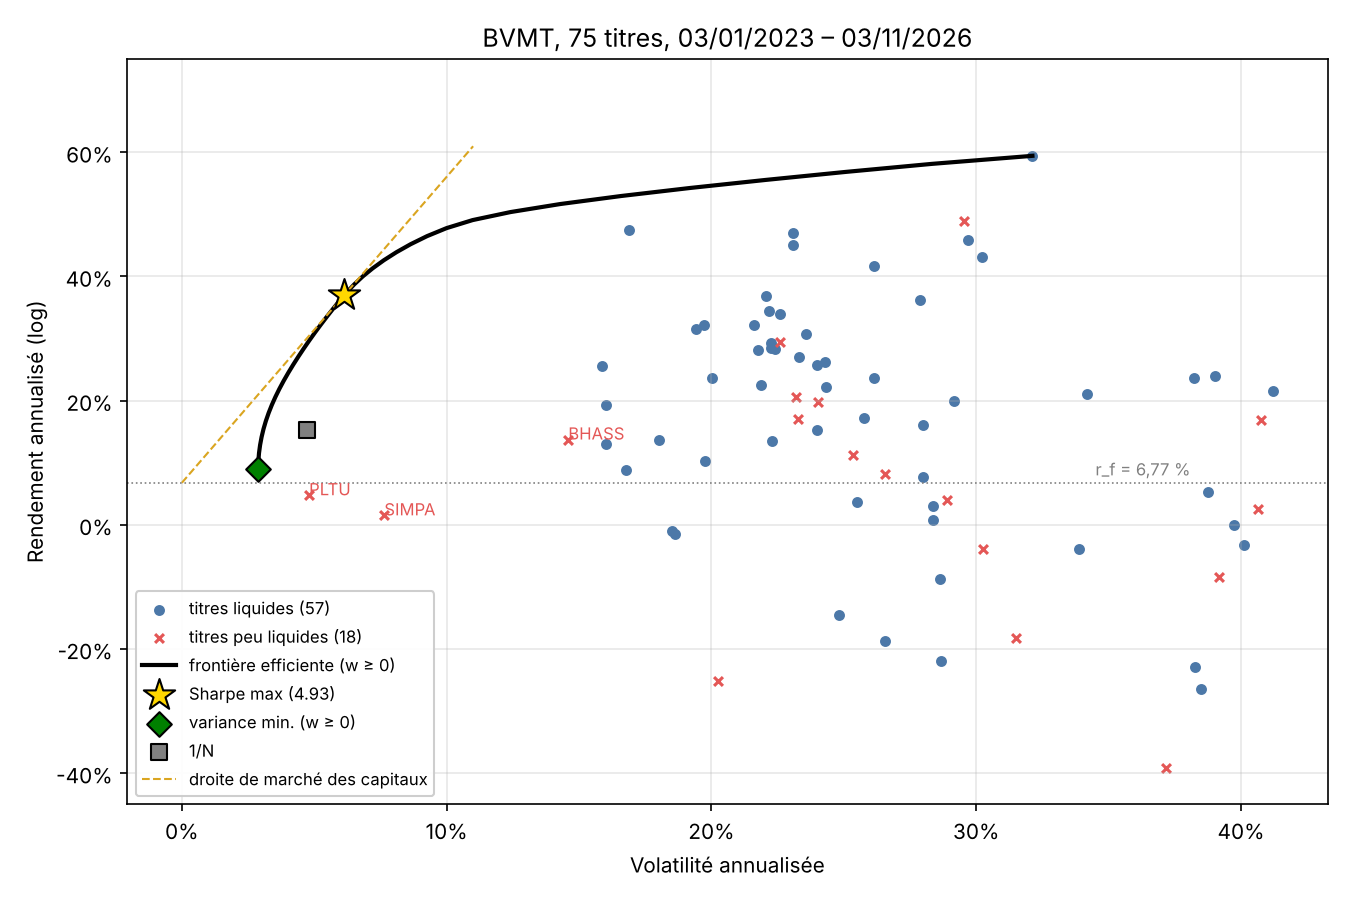

The data file committed next to this chart (first rows):
portefeuille, rendement, volatilite, sharpe, SFBT, BIAT, SAH, TJARI, BNA, CC, BT, ECYCL, TPR, AB, TLNET, OTH, UMED, DH, STB, SOTET, SOTUV, SAM, CITY, ARTES
variance minimale, 0.08972, 0.02882, 0.7655, 0.01632, 0.002396, 0.01504, 0.0, 0.0, 0.0154, 0.01185, 0.0, 0.0, 0.0001376, 1.4721112726530695e-19, 0.003633, 0.006581, 0.003852, 0.0, 0.0, 9.409522105746454e-20, 0.006885, 0.004599, 0.009499
, 0.1027, 0.0289, 1.211, 0.01596, 0.002198, 0.01382, 0.0, 0.0, 0.01339, 0.01204, 1.3114799417774144e-19, 1.452664985716553e-19, 0.004201, 0.0, 0.003394, 0.006122, 0.004917, 0.0, 1.0928114435271686e-19, 9.51904941163633e-20, 0.008336, 0.004887, 0.009705
, 0.1156, 0.02915, 1.645, 0.01566, 0.001801, 0.0126, 0.0001513, 8.331204419800892e-19, 0.01117, 0.01212, 2.815467201140161e-20, 1.4393721598640702e-19, 0.008219, 1.5111545842180917e-19, 0.003219, 0.005562, 0.006073, 2.6927483974658068e-20, 0.0007811, 0.0001953, 0.009743, 0.005039, 0.009916
, 0.1285, 0.02956, 2.06, 0.01528, 0.0009228, 0.01132, 0.0009236, 0.0, 0.008883, 0.01188, 3.284150380169582e-19, 2.686396736041171e-19, 0.01187, 1.4779018685975891e-19, 0.002863, 0.004944, 0.007236, 2.059094716619358e-20, 0.002165, 0.0008989, 0.01096, 0.005228, 0.01014
, 0.1415, 0.03012, 2.451, 0.01478, 0.0, 0.01003, 0.001721, 3.8485855343108346e-19, 0.006536, 0.01159, 9.896372058880528e-21, 5.458558475330226e-19, 0.01567, 4.7163271494085e-19, 0.002353, 0.004246, 0.008464, 5.993237414065806e-19, 0.003588, 0.001618, 0.01226, 0.005475, 0.01047
, 0.1544, 0.03085, 2.812, 0.01408, 6.845588713657609e-19, 0.008567, 0.002456, 0.0, 0.003876, 0.01091, 1.5976936502103226e-19, 0.0, 0.01981, 0.0, 0.001783, 0.003478, 0.00971, 1.877498401795272e-21, 0.005074, 0.002478, 0.01354, 0.005556, 0.01094
, 0.1674, 0.03174, 3.141, 0.01333, 0.0, 0.007069, 0.003232, 2.676942909298208e-19, 0.00106, 0.01011, 0.0, 2.4183929559590195e-19, 0.02418, 0.0, 0.001231, 0.00267, 0.01096, 7.901328875244222e-19, 0.006559, 0.003427, 0.01487, 0.005652, 0.01144
, 0.1803, 0.03279, 3.435, 0.01233, 4.450922589417783e-19, 0.005199, 0.003879, 1.7668785848621556e-19, 5.440001173813681e-19, 0.009096, 4.944354853673797e-19, 3.8958726693751703e-19, 0.0286, 1.051390859901718e-18, 0.0007142, 0.001653, 0.01223, 0.0, 0.008199, 0.004371, 0.01625, 0.005894, 0.01202
, 0.1932, 0.034, 3.693, 0.0111, 0.0, 0.003183, 0.004446, 3.544216294648196e-19, 0.0, 0.007966, 0.0, 2.6692625159828717e-19, 0.03304, 7.4314215879803e-19, 0.0001136, 0.0006286, 0.01355, 0.0, 0.009833, 0.005252, 0.01767, 0.006117, 0.01255
, 0.2062, 0.03536, 3.918, 0.009704, 0.0, 0.0007976, 0.005022, 1.0605167735779718e-18, 0.0, 0.006765, 0.0, 0.0, 0.03772, 1.21403757621278e-18, 0.0, 2.1226020843824948e-19, 0.01491, 1.8633272798300858e-21, 0.01148, 0.006225, 0.01918, 0.006197, 0.01316
, 0.2191, 0.03685, 4.11, 0.008071, 1.4524876867817921e-18, 0.0, 0.005406, 3.469238226083145e-19, 8.23390950779411e-19, 0.005361, 0.0, 3.675829824018917e-19, 0.04249, 5.505872142178834e-19, 5.584248674380599e-19, 1.3820942057802135e-18, 0.01614, 0.0, 0.01318, 0.007059, 0.02063, 0.006168, 0.01374
, 0.2321, 0.03848, 4.272, 0.006363, 2.3830806370104543e-18, 0.0, 0.005734, 0.0, 1.1427117084119755e-19, 0.003926, 1.5511346936594828e-18, 0.0, 0.04725, 4.546414652365635e-19, 1.5014767454860234e-18, 0.0, 0.0173, 0.0, 0.01492, 0.007895, 0.02209, 0.006143, 0.01426
, 0.245, 0.04022, 4.409, 0.004613, 2.682334107663241e-20, 1.1710644677251559e-18, 0.006105, 7.44636291484223e-19, 0.0, 0.002434, 5.376572587041001e-19, 0.0, 0.05205, 3.2016469144397956e-19, 0.0, 0.0, 0.01843, 9.43524604336929e-20, 0.01667, 0.008804, 0.02355, 0.006085, 0.01475
, 0.2579, 0.04206, 4.524, 0.00281, 1.9270807199251684e-18, 0.0, 0.006565, 0.0, 1.1972934701728332e-18, 0.0009346, 0.0, 0.0003406, 0.0568, 0.0, 1.6125519482835628e-19, 3.6816669609864143e-19, 0.01953, 0.0, 0.01843, 0.009708, 0.02499, 0.006034, 0.01527
, 0.2709, 0.044, 4.619, 0.000972, 1.0636586131784607e-18, 0.0, 0.006977, 7.719299214653995e-19, 9.264401557430664e-20, 0.0, 0.0, 0.001019, 0.06146, 0.0, 0.0, 4.794926757604907e-19, 0.02061, 3.216524733744055e-19, 0.02018, 0.01054, 0.0264, 0.005947, 0.01576
, 0.2838, 0.04601, 4.698, 0.0, 0.0, 1.4021469972996172e-18, 0.007291, 0.0, 3.5778310748419707e-19, 0.0, 0.0, 0.001654, 0.06606, 0.0, 1.2251827292416753e-18, 1.9173639970460073e-18, 0.02159, 0.0, 0.02192, 0.01131, 0.02775, 0.005824, 0.01622
, 0.2968, 0.0481, 4.763, 8.793407054900135e-19, 0.0, 2.3411124921835485e-18, 0.007559, 5.909107560484191e-19, 0.0, 1.12158483606458e-18, 8.741324725282827e-19, 0.00218, 0.07076, 0.0, 7.460775775094002e-20, 0.0, 0.02246, 2.3922979707411358e-20, 0.0237, 0.01198, 0.02908, 0.005771, 0.01666
, 0.3097, 0.05027, 4.815, 4.148034306527732e-18, 0.0, 0.0, 0.007769, 0.0, 4.3048354041503216e-19, 1.0063130412202967e-18, 0.0, 0.002495, 0.07581, 1.183997977456373e-18, 0.0, 1.9201381993491153e-18, 0.02328, 3.0530326308116457e-18, 0.02573, 0.01236, 0.03032, 0.005716, 0.01691
, 0.3226, 0.05251, 4.856, 0.0, 0.0, 2.144097884815787e-18, 0.00797, 0.0, 2.067502747613138e-18, 9.078971151657892e-19, 0.0, 0.002857, 0.08102, 4.548405283476571e-19, 6.189317434779775e-19, 1.6403961234981977e-18, 0.0241, 1.2802264304055128e-19, 0.0277, 0.01262, 0.03153, 0.005657, 0.01714
, 0.3356, 0.05483, 4.886, 0.0, 9.054071456124332e-19, 1.7223576547848612e-18, 0.008167, 0.0, 0.0, 1.2854158747567576e-19, 6.072850681666386e-19, 0.003219, 0.08644, 0.0, 1.5310048305873933e-18, 8.642041689452798e-19, 0.02496, 0.0, 0.02963, 0.01264, 0.03266, 0.005596, 0.01732
, 0.3485, 0.05721, 4.909, 2.617713416755979e-18, 0.0, 2.876757298104669e-18, 0.008352, 0.0, 3.4334475115269647e-19, 0.0, 1.1814067185689761e-18, 0.003574, 0.09188, 0.0, 0.0, 1.6890017804270767e-18, 0.0258, 5.053527704980619e-19, 0.03158, 0.01266, 0.03379, 0.005524, 0.01753
, 0.3615, 0.05966, 4.925, 0.0, 0.0, 7.66200035414191e-19, 0.008492, 1.0997922034691382e-18, 0.0, 0.0, 0.0, 0.003951, 0.09746, 1.4730977574037113e-19, 1.3008036948287738e-18, 7.015672387241555e-19, 0.02663, 0.0, 0.03361, 0.01265, 0.03486, 0.005337, 0.0177
Sharpe maximal, 0.3695, 0.06124, 4.929, 0.0, 0.0, 2.2382013324698316e-20, 0.007945, 2.8280166166934388e-18, 3.4954083523429035e-18, 1.8442163227823185e-18, 6.405984881145503e-19, 0.004648, 0.1032, 0.0, 0.0, 0.0, 0.02702, 2.165249234833937e-18, 0.03637, 0.01207, 0.03468, 0.003624, 0.01694
, 0.3744, 0.06225, 4.927, 2.7452727167233273e-18, 2.5501389753336105e-19, 1.6803906089839385e-18, 0.00736, 1.8505159425532593e-18, 4.713670986685619e-18, 0.0, 1.2032255132328283e-18, 0.005009, 0.1067, 6.17937815155995e-19, 0.0, 2.6920024429208656e-18, 0.02711, 6.633971351943002e-20, 0.03816, 0.0117, 0.03444, 0.002465, 0.01645
, 0.3873, 0.06512, 4.909, 2.262412802924243e-19, 0.0, 2.628966534232964e-18, 0.005396, 0.0, 1.6119006547564353e-18, 1.5053864908521068e-18, 1.7482417009585633e-18, 0.006212, 0.1174, 1.0765425453090526e-18, 0.0, 2.3883716965776745e-18, 0.02678, 0.0, 0.04413, 0.009398, 0.03307, 0.0, 0.01401
, 0.4003, 0.06837, 4.865, 0.0, 4.777452246986274e-18, 6.52458732160593e-18, 0.001844, 6.204670772974613e-18, 5.65240999956855e-18, 0.0, 0.0, 0.006516, 0.1309, 0.0, 2.883758021324271e-18, 1.5692297963889388e-18, 0.02524, 0.0, 0.05171, 0.005136, 0.03048, 1.0399038942389397e-18, 0.009107
, 0.4132, 0.07208, 4.794, 0.0, 0.0, 7.120299199287673e-18, 0.0, 9.946971775968664e-19, 2.149561775075645e-18, 4.780891273468624e-18, 0.0, 0.004605, 0.1466, 0.0, 6.158546676565453e-18, 0.0, 0.02251, 0.0, 0.0603, 0.0, 0.02546, 4.554708779679063e-19, 0.001638
, 0.4262, 0.07628, 4.7, 9.062396777391642e-18, 0.0, 4.120790627412324e-18, 0.0, 6.822800044258302e-18, 6.961970279204207e-18, 0.0, 0.0, 0.0003441, 0.1628, 0.0, 3.460648328435844e-19, 0.0, 0.01829, 0.0, 0.06954, 7.166817540795958e-18, 0.01945, 0.0, 0.0
, 0.4391, 0.08103, 4.584, 0.0, 1.179667385202983e-17, 0.0, 0.0, 0.0, 1.77975921298234e-17, 1.9884166739473196e-18, 1.0564515667903291e-17, 5.348238307795784e-18, 0.1802, 0.0, 0.0, 0.0, 0.01177, 0.0, 0.08126, 0.0, 0.01054, 7.217511021675295e-18, 0.0
, 0.452, 0.08641, 4.448, 0.0, 0.0, 5.990783167001351e-18, 1.5098482458785913e-17, 2.2652681821812502e-17, 0.0, 0.0, 0.0, 8.406241431723799e-18, 0.2003, 1.7018461510756812e-18, 1.0806040944687855e-17, 0.0, 0.0003798, 0.0, 0.0951, 3.4624692755156176e-18, 1.758651710014303e-17, 1.5338930951565831e-18, 1.8216841244201298e-18
, 0.465, 0.09258, 4.292, 0.0, 7.84320637114427e-18, 3.1012069362921916e-18, 0.0, 0.0, 1.975041651056494e-17, 0.0, 1.1573641602916923e-17, 8.322039807396722e-18, 0.2209, 1.8095164017746487e-17, 1.1344061473620841e-18, 1.8558718546777093e-18, 0.0, 1.4444390133982424e-17, 0.113, 6.9177550745292324e-18, 1.3175003959488733e-17, 4.070535370822205e-18, 0.0
, 0.4779, 0.09996, 4.104, 0.0, 0.0, 0.0, 0.0, 1.7739293594128614e-17, 3.36991379801383e-17, 0.0, 0.0, 0.0, 0.2429, 1.0641091335012196e-17, 1.6307473472931018e-17, 1.7281581058125728e-17, 0.0, 2.298658304062393e-19, 0.1371, 0.0, 5.281892185029528e-18, 0.0, 0.0
, 0.4909, 0.1098, 3.854, 0.0, 3.522068564445376e-17, 7.895235889890025e-18, 0.0, 0.0, 0.0, 0.0, 2.4954787149057327e-17, 7.066591287697653e-18, 0.2597, 7.243782853835334e-17, 0.0, 0.0, 0.0, 0.0, 0.1878, 3.4285823822647044e-17, 0.0, 0.0, 2.993726683029328e-17
, 0.5038, 0.1241, 3.514, 1.4000121161089086e-17, 0.0, 6.578643589173065e-17, 6.0437549427462425e-18, 0.0, 0.0, 3.8508957355919984e-17, 0.0, 2.2336288306318822e-17, 0.2668, 0.0, 0.0, 0.0, 0.0, 4.80011007137937e-17, 0.2588, 3.701569574930864e-18, 0.0, 6.926460258720553e-17, 1.7493620861420643e-17
, 0.5167, 0.1429, 3.142, 5.089546386200844e-17, 7.399151287072971e-17, 0.0, 8.476582441028672e-17, 0.0, 0.0, 1.0294317504751472e-16, 4.389606621466972e-17, 5.98360190205893e-17, 0.2419, 0.0, 0.0, 0.0, 1.6231632751999187e-17, 0.0, 0.3509, 0.0, 1.0588467468860141e-18, 0.0, 0.0
, 0.5297, 0.1659, 2.785, 0.0, 0.0, 3.194791316325136e-17, 5.647466351614435e-17, 3.231591913200215e-17, 4.9895408245583024e-17, 4.2042062833549335e-17, 0.0, 2.564020032293497e-19, 0.212, 0.0, 5.229667141657543e-17, 0.0, 1.0486156611285443e-16, 0.0, 0.4458, 2.049172449394579e-17, 3.690480612402965e-18, 9.346364084536348e-17, 0.0
, 0.5426, 0.192, 2.474, 0.0, 5.882459288595083e-17, 1.6063732072541472e-17, 1.1568048812342868e-17, 0.0, 6.790204879499351e-17, 0.0, 1.060831743291746e-16, 0.0, 0.1566, 0.0, 0.0, 0.0, 1.0252008333045218e-16, 3.8084670248327577e-16, 0.5486, 0.0, 0.0, 0.0, 0.0
, 0.5556, 0.2205, 2.213, 0.0, 5.056944095386097e-17, 0.0, 3.508983882016899e-16, 0.0, 0.0, 0.0, 0.0, 2.024467162400725e-16, 0.08501, 0.0, 6.388764112883858e-17, 9.153012767650163e-17, 0.0, 1.6093902852893907e-16, 0.6552, 1.0604050682292493e-16, 0.0, 1.7115773297634926e-17, 6.813796696108075e-17
, 0.5685, 0.2508, 1.997, 0.0, 1.2385668736551333e-16, 1.9135960361284452e-16, 6.806781157300346e-17, 4.05417028361155e-16, 2.7968502009092817e-16, 1.3799693285370483e-16, 0.0, 2.6933141984855554e-16, 0.01281, 0.0, 1.2570455724491272e-16, 0.0, 0.0, 3.135401578643552e-17, 0.7619, 0.0, 2.310548733474115e-16, 0.0, 1.2923763812754751e-16
, 0.5814, 0.2833, 1.814, 0.0, 9.774632263979849e-17, 0.0, 0.0, 8.731199664574705e-17, 0.0, 0.0, 0.0, 2.282070537226607e-16, 0.0, 0.0, 0.0, 8.10552481187647e-18, 0.0, 9.591075424553372e-17, 0.8772, 1.3872393787744198e-16, 5.251143639718553e-16, 5.224156576106362e-17, 0.0
, 0.5944, 0.3212, 1.64, 2.1552279755145578e-16, 1.2971988273148194e-17, 1.249734238315233e-17, 3.5201441141498037e-16, 0.0, 0.0, 0.0, 0.0, 5.892115044575721e-16, 0.0, 1.4757358370938167e-16, 5.104453696951276e-16, 0.0, 0.0, 0.0, 1, 2.739486657117993e-17, 3.744470066688298e-16, 4.129723275103918e-16, 1.0875991688129812e-16
